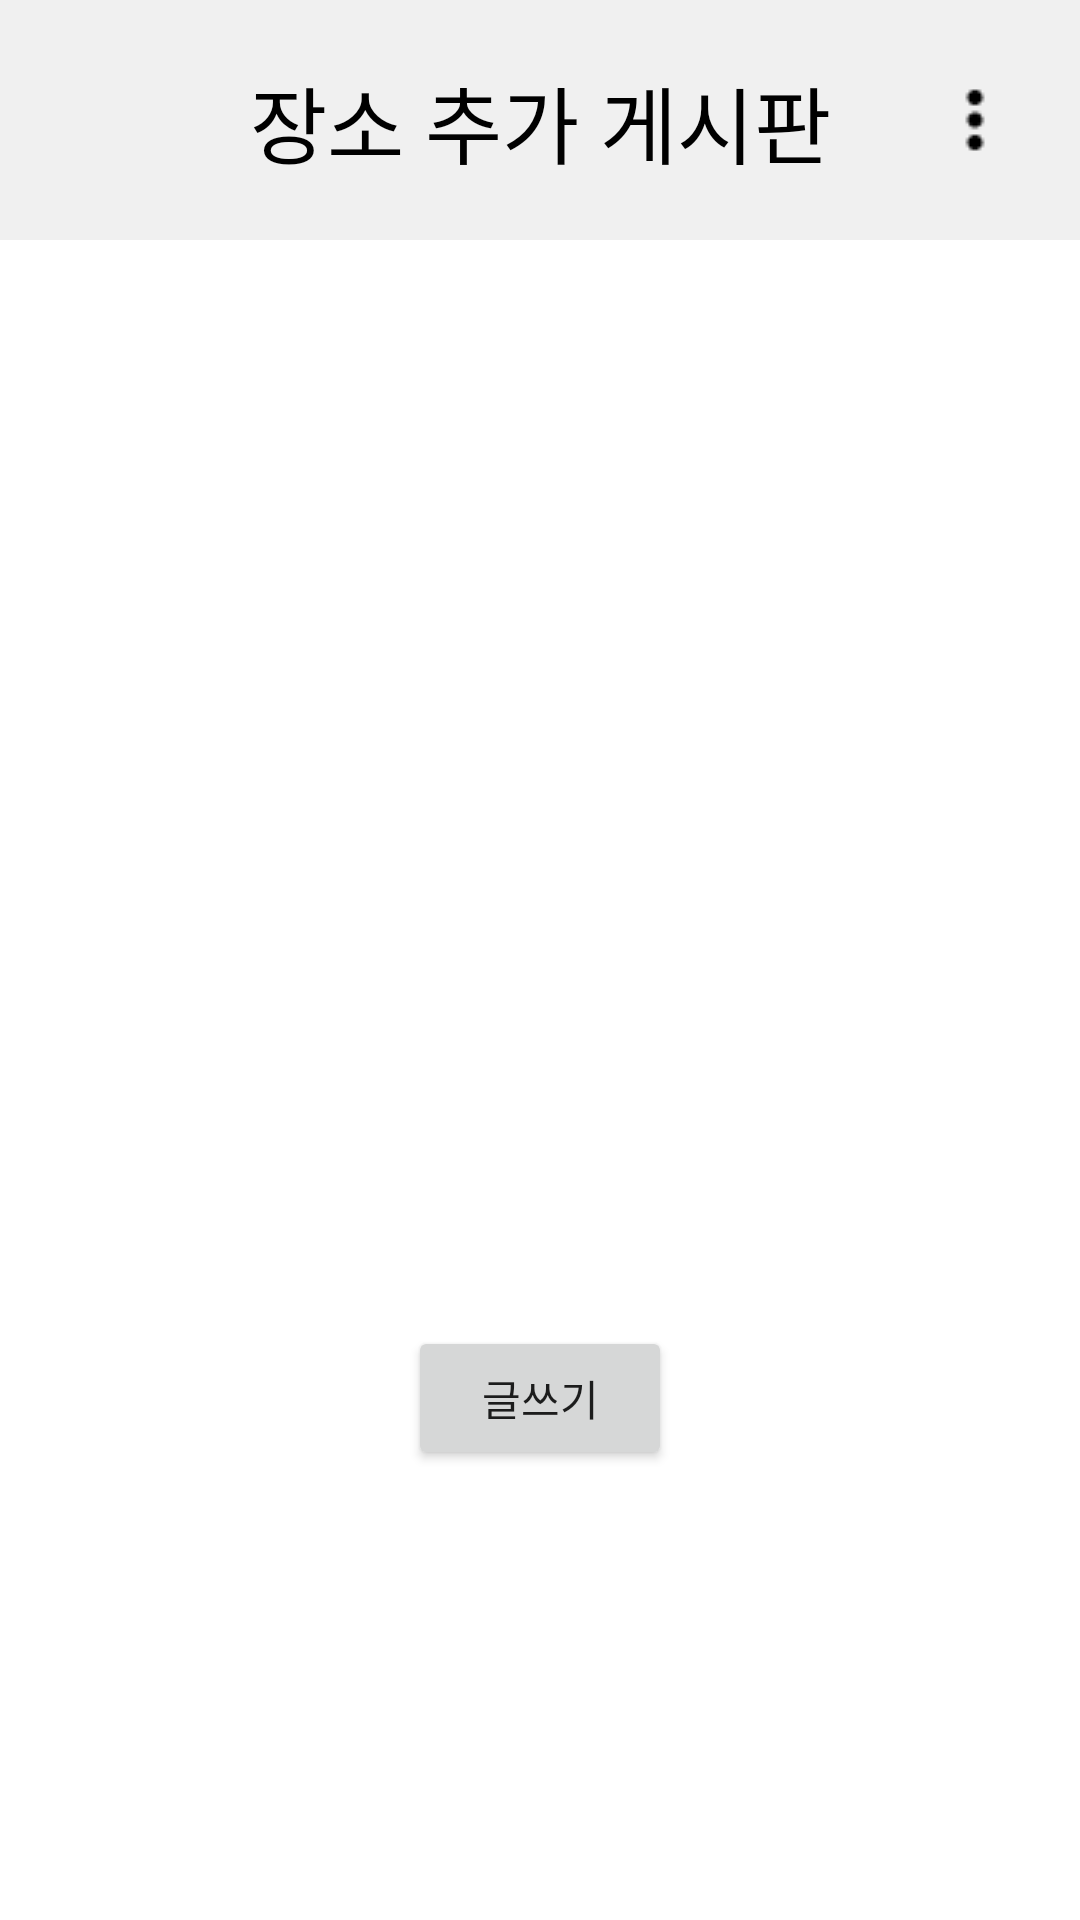

Layout XML and referenced resources for this Android screen:
<!-- AndroidManifest.xml: application theme Theme.Smoking_area -->
<!-- res/layout/fragment_play_03.xml -->
<?xml version="1.0" encoding="utf-8"?>
<FrameLayout xmlns:android="http://schemas.android.com/apk/res/android"
    xmlns:tools="http://schemas.android.com/tools"
    android:layout_width="match_parent"
    android:layout_height="match_parent"
    android:background="#ffffff"
    tools:context=".play.Play_03">

    
    <RelativeLayout
        android:layout_width="match_parent"
        android:layout_height="match_parent">

        <LinearLayout
            android:layout_width="match_parent"
            android:layout_height="match_parent"
            android:orientation="vertical">

            <LinearLayout
                android:layout_width="match_parent"
                android:layout_height="wrap_content"
                android:orientation="horizontal">

                <RelativeLayout
                    android:layout_width="match_parent"
                    android:layout_height="80dp"
                    android:background="#f0f0f0">

                    <TextView
                        android:layout_width="match_parent"
                        android:layout_height="wrap_content"
                        android:layout_marginStart="20dp"
                        android:layout_marginTop="20dp"
                        android:layout_marginEnd="20dp"
                        android:layout_marginBottom="20dp"
                        android:fontFamily="@font/pretendard_semibold"
                        android:gravity="center"
                        android:text="장소 추가 게시판"
                        android:textColor="#000000"
                        android:textSize="28sp" />

                    <LinearLayout
                        android:layout_width="match_parent"
                        android:layout_height="match_parent"
                        android:layout_marginStart="20dp"
                        android:layout_marginTop="20dp"
                        android:layout_marginEnd="20dp"
                        android:layout_marginBottom="20dp"
                        android:gravity="right"
                        android:orientation="horizontal">

                        <ImageView
                            android:id="@+id/play_03_setting_icon"
                            android:layout_width="wrap_content"
                            android:layout_height="wrap_content"
                            android:layout_gravity="center_vertical"
                            android:src="@drawable/icon_more_vertical" />

                    </LinearLayout>


                </RelativeLayout>


            </LinearLayout>

            <androidx.recyclerview.widget.RecyclerView
                android:id="@+id/play_03_recyclerview"
                android:layout_width="match_parent"
                android:layout_height="match_parent">

            </androidx.recyclerview.widget.RecyclerView>

        </LinearLayout>

        <LinearLayout
            android:layout_width="match_parent"
            android:layout_height="match_parent"
            android:gravity="bottom"
            android:orientation="vertical">

            <Button
                android:id="@+id/play_03_new_area_content_btn"
                android:layout_width="wrap_content"
                android:layout_height="wrap_content"
                android:layout_marginBottom="150dp"
                android:layout_gravity = "center"
                android:text="글쓰기" />
        </LinearLayout>

    </RelativeLayout>

</FrameLayout>
<!-- resources referenced by this layout -->
<resources>
  <!-- drawable icon_more_vertical: png bitmap (drawable, 260 bytes) -->
  <style name="Theme.Smoking_area" parent="Base.Theme.Smoking_area" />
  <style name="Base.Theme.Smoking_area" parent="Theme.AppCompat.DayNight.NoActionBar">
          
          
          <item name="android:statusBarColor" tools:targetApi="1">@color/black</item>
      </style>
  <!-- not gathered from this repository: default colours our renderer supplied (Android Studio template values) -->
  <color name="black">#FF000000</color>
</resources>
